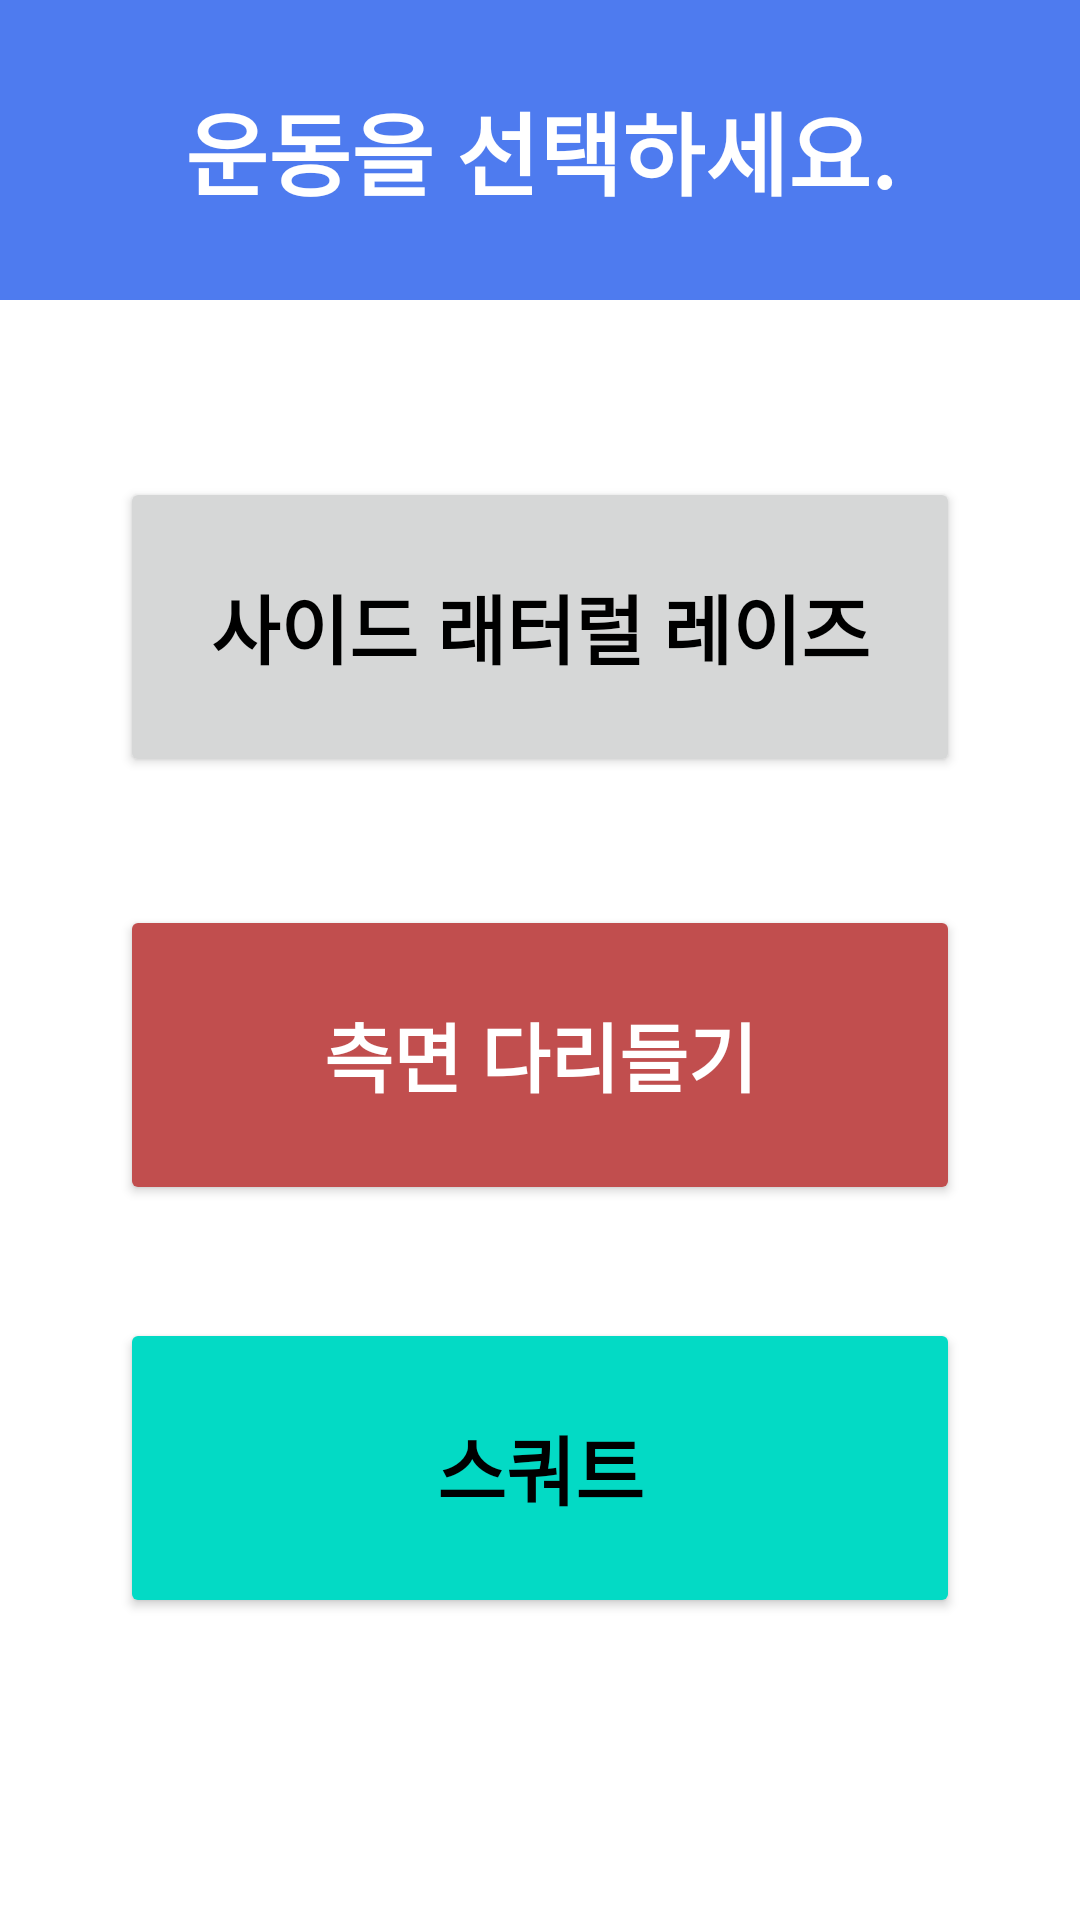

Produce the Android XML layout that renders to this screen, including the resource entries it uses.
<!-- AndroidManifest.xml: application theme Theme.PoseEstimation -->
<!-- res/layout/activity_choose_exer.xml -->
<?xml version="1.0" encoding="utf-8"?>
<androidx.constraintlayout.widget.ConstraintLayout xmlns:android="http://schemas.android.com/apk/res/android"
    xmlns:app="http://schemas.android.com/apk/res-auto"
    xmlns:tools="http://schemas.android.com/tools"
    android:layout_width="match_parent"
    android:layout_height="match_parent"
    tools:context=".ChooseExerActivity">

    <TextView
        android:id="@+id/choose_text"
        android:layout_width="0dp"
        android:layout_height="100dp"
        android:background="#4E7BEF"
        android:foregroundGravity="center"
        android:gravity="center"
        android:text="운동을 선택하세요."

        android:textColor="@color/white"
        android:textScaleX="1"
        android:textSize="30dp"
        android:textStyle="bold"


        app:layout_constraintEnd_toEndOf="parent"
        app:layout_constraintHorizontal_bias="0.0"
        app:layout_constraintStart_toStartOf="parent"
        app:layout_constraintTop_toTopOf="parent" />

    <Button
        android:id="@+id/exer_two"
        android:layout_width="0dp"
        android:layout_height="100dp"
        android:layout_marginStart="40dp"
        android:layout_marginEnd="40dp"
        android:layout_marginBottom="50dp"
        android:backgroundTint="#C14E4E"
        android:text="측면 다리들기"
        android:textSize="25dp"
        android:textStyle="bold"
        android:textColor="#FFFFFF"


        app:layout_constraintBottom_toBottomOf="parent"
        app:layout_constraintEnd_toEndOf="parent"
        app:layout_constraintHorizontal_bias="0.0"
        app:layout_constraintStart_toStartOf="parent"
        app:layout_constraintTop_toBottomOf="@+id/exer_one"
        app:layout_constraintVertical_bias="0.184"
        app:rippleColor="#D6C950" />

    <Button
        android:id="@+id/exer_three"
        android:layout_width="0dp"
        android:layout_height="100dp"
        android:layout_marginStart="40dp"
        android:layout_marginEnd="40dp"
        android:backgroundTint="@color/teal_200"
        android:text="스쿼트"
        android:textSize="25dp"
        android:textStyle="bold"

        app:layout_constraintBottom_toBottomOf="parent"
        app:layout_constraintEnd_toEndOf="parent"
        app:layout_constraintHorizontal_bias="0.0"
        app:layout_constraintStart_toStartOf="parent"
        app:layout_constraintTop_toBottomOf="@+id/exer_two"
        app:layout_constraintVertical_bias="0.272" />

    <Button
        android:id="@+id/exer_one"
        android:layout_width="0dp"
        android:layout_height="100dp"
        android:layout_marginStart="40dp"
        android:layout_marginTop="40dp"
        android:layout_marginEnd="40dp"
        android:layout_marginBottom="300dp"
        android:text="사이드 래터럴 레이즈"
        android:textSize="25dp"
        android:textStyle="bold"
        app:layout_constraintBottom_toBottomOf="parent"
        app:layout_constraintEnd_toEndOf="parent"
        app:layout_constraintHorizontal_bias="1.0"
        app:layout_constraintStart_toStartOf="parent"
        app:layout_constraintTop_toBottomOf="@+id/choose_text"
        app:layout_constraintVertical_bias="0.19" />

</androidx.constraintlayout.widget.ConstraintLayout>
<!-- resources referenced by this layout -->
<resources>
  <color name="teal_200">#FF03DAC5</color>
  <color name="white">#FFFFFFFF</color>
  <style name="Theme.PoseEstimation" parent="Theme.MaterialComponents.Light.NoActionBar">
          
          <item name="colorPrimary">@color/purple_500</item>
          <item name="colorPrimaryVariant">@color/purple_700</item>
          <item name="colorOnPrimary">@color/white</item>
          
          <item name="colorSecondary">@color/white</item>
          <item name="colorSecondaryVariant">@color/white</item>
          <item name="colorOnSecondary">@color/black</item>
          
          <item name="android:statusBarColor" tools:targetApi="l">@color/purple_made</item>
          
          <item name="android:textColor">@color/black</item>
          <item name="android:textSize">16sp</item>
      </style>
  <color name="purple_500">#FF6200EE</color>
  <color name="purple_700">#4E7BEF</color>
  <color name="black">#FF000000</color>
  <color name="purple_made">#FF330341</color>
</resources>
